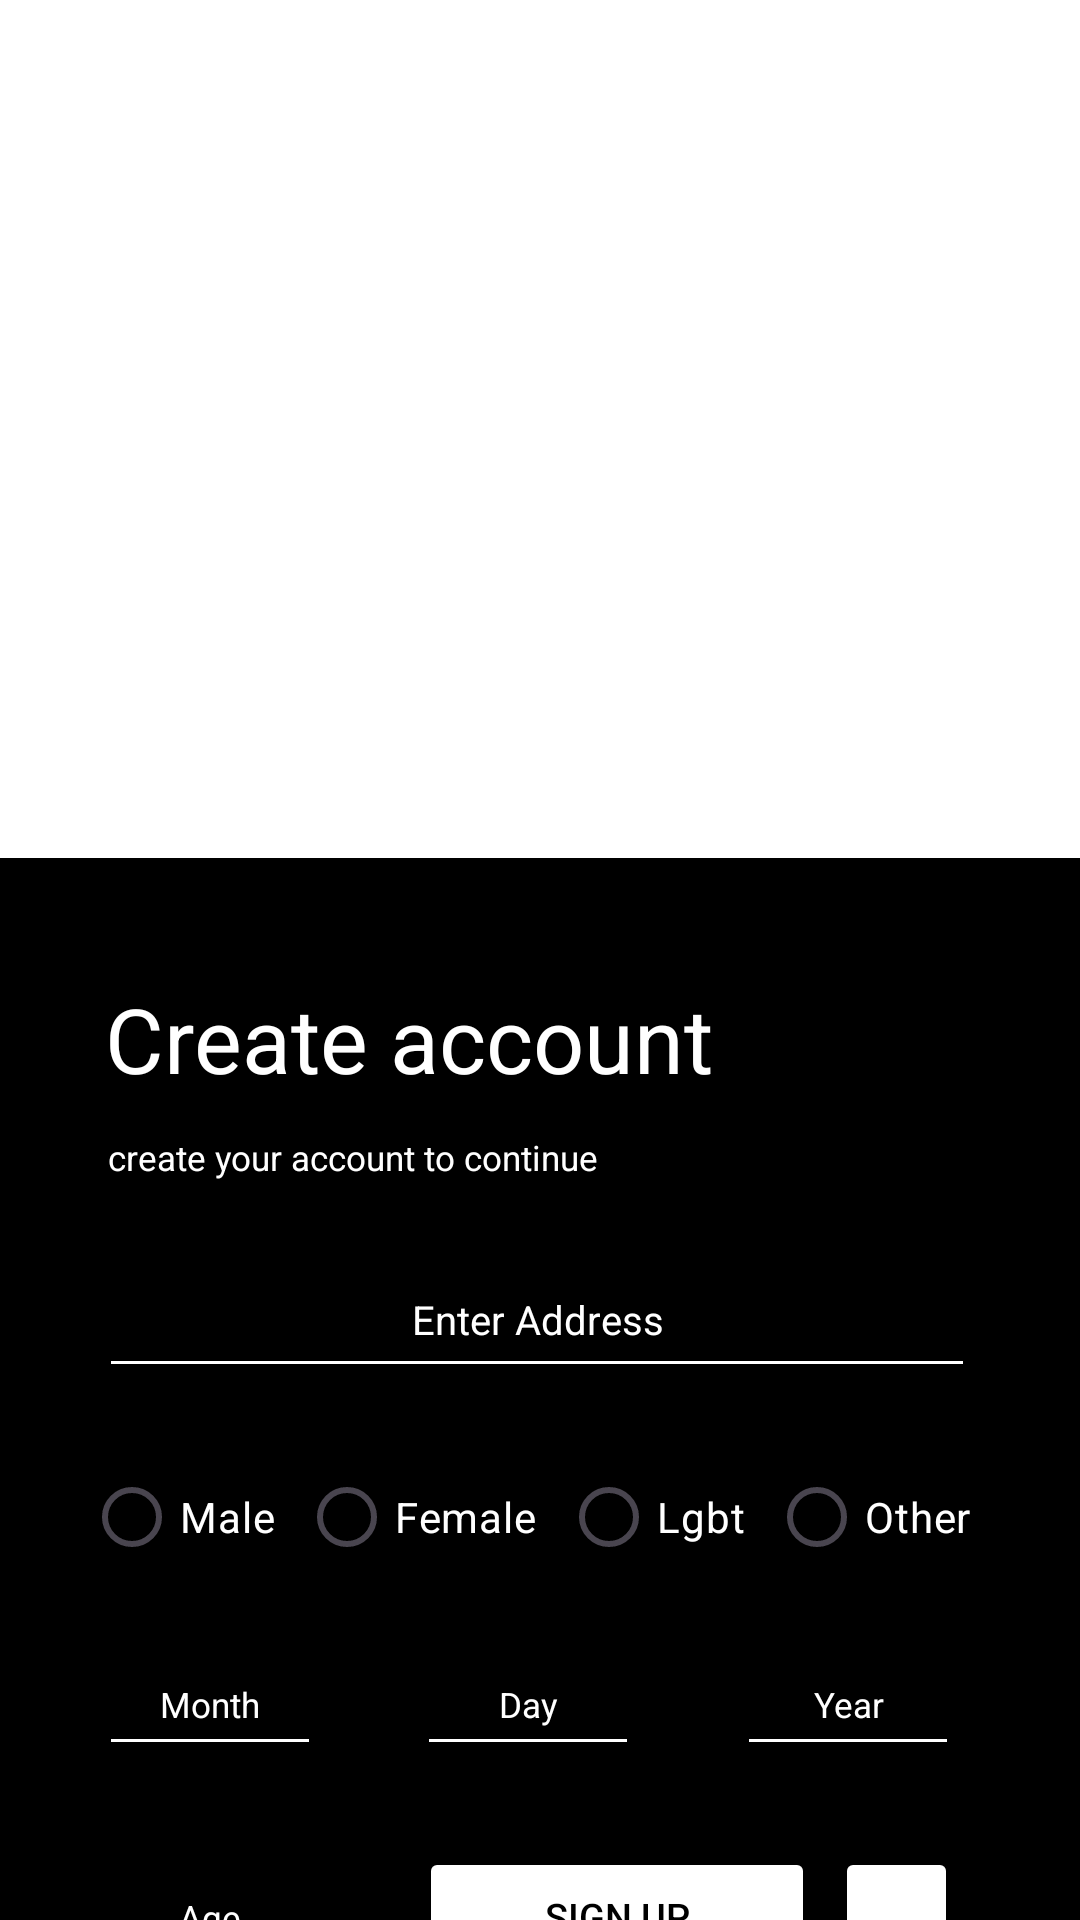

This screen was rendered from an Android layout file. Write that file and the resources it references.
<!-- AndroidManifest.xml: application theme Theme.DripJoyCoffee -->
<!-- res/layout/fragment_signup2.xml -->
<?xml version="1.0" encoding="utf-8"?>
<androidx.constraintlayout.widget.ConstraintLayout xmlns:android="http://schemas.android.com/apk/res/android"
    xmlns:tools="http://schemas.android.com/tools"
    android:layout_width="match_parent"
    android:layout_height="match_parent"
    xmlns:app="http://schemas.android.com/apk/res-auto"
    android:background="@color/white"
    tools:context=".Signup2Fragment">

    <View
        android:id="@+id/view"
        android:layout_width="366dp"
        android:layout_height="504dp"

        android:layout_marginTop="72dp"

        android:background="@color/black"
        app:layout_constraintEnd_toEndOf="parent"
        app:layout_constraintStart_toStartOf="parent"
        app:layout_constraintTop_toBottomOf="@+id/imageView3" />

    <ImageView
        android:id="@+id/imageView3"
        android:layout_width="153dp"
        android:layout_height="146dp"
        android:layout_marginTop="68dp"
        android:src="@drawable/skinshiplogo"
        app:layout_constraintEnd_toEndOf="parent"
        app:layout_constraintHorizontal_bias="0.502"
        app:layout_constraintStart_toStartOf="parent"
        app:layout_constraintTop_toTopOf="parent" />

    <TextView
        android:id="@+id/textView4"
        android:layout_width="205dp"
        android:layout_height="40dp"

        android:layout_marginStart="38dp"
        android:layout_marginTop="40dp"
        android:layout_marginEnd="247dp"

        android:text="Create account"
        android:textColor="@color/white"
        android:textSize="30sp"

        app:layout_constraintEnd_toEndOf="@+id/view"
        app:layout_constraintHorizontal_bias="0.0"
        app:layout_constraintStart_toStartOf="@+id/view"
        app:layout_constraintTop_toTopOf="@+id/view" />

    <TextView
        android:id="@+id/textView5"
        android:layout_width="wrap_content"
        android:layout_height="wrap_content"
        android:layout_marginStart="37dp"

        android:layout_marginTop="12dp"
        android:layout_marginEnd="70dp"
        android:textColor="@color/white"
        android:text="create your account to continue"

        android:textSize="35px"
        app:layout_constraintEnd_toEndOf="@+id/view"
        app:layout_constraintHorizontal_bias="0.02"
        app:layout_constraintStart_toStartOf="@+id/view"
        app:layout_constraintTop_toBottomOf="@+id/textView4" />

    <EditText
        android:id="@+id/Address"
        android:layout_width="292dp"
        android:layout_height="49dp"
        android:layout_marginStart="36dp"
        android:layout_marginTop="20dp"
        android:layout_marginEnd="45dp"
        android:ems="10"
        android:inputType="text"

        android:hint="Enter Address"
        android:textAlignment="center"
        android:textColorHint="@color/white"
        android:textColor="@color/white"
        android:textSize="40px"
        android:backgroundTint="@color/white"

        app:layout_constraintEnd_toEndOf="@+id/view"
        app:layout_constraintHorizontal_bias="0.0"
        app:layout_constraintStart_toStartOf="@+id/view"
        app:layout_constraintTop_toBottomOf="@+id/textView5" />

    <RadioButton
        android:id="@+id/male"
        android:layout_width="wrap_content"
        android:layout_height="wrap_content"

        android:layout_marginStart="28dp"
        android:layout_marginTop="19dp"

        android:text="Male"
        android:textColor="@color/white"
        app:layout_constraintStart_toStartOf="parent"
        app:layout_constraintTop_toBottomOf="@+id/Address" />

    <RadioButton
        android:id="@+id/Female"
        android:layout_width="wrap_content"
        android:layout_height="wrap_content"

        android:layout_marginStart="8dp"
        android:layout_marginTop="19dp"

        android:text="Female"
        android:textColor="@color/white"
        app:layout_constraintStart_toEndOf="@+id/male"
        app:layout_constraintTop_toBottomOf="@+id/Address"
        app:layout_constraintVertical_bias="0.0" />

    <RadioButton
        android:id="@+id/lgbt"
        android:layout_width="wrap_content"
        android:layout_height="wrap_content"

        android:layout_marginStart="8dp"
        android:layout_marginTop="19dp"

        android:text="Lgbt"
        android:textColor="@color/white"
        app:layout_constraintStart_toEndOf="@+id/Female"
        app:layout_constraintTop_toBottomOf="@+id/Address"
        app:layout_constraintVertical_bias="0.0" />

    <RadioButton
        android:id="@+id/other"
        android:layout_width="wrap_content"
        android:layout_height="wrap_content"

        android:layout_marginStart="8dp"
        android:layout_marginTop="19dp"

        android:text="Other"
        android:textColor="@color/white"
        app:layout_constraintStart_toEndOf="@+id/lgbt"
        app:layout_constraintTop_toBottomOf="@+id/Address" />

    <EditText
        android:id="@+id/month"
        android:layout_width="74dp"
        android:layout_height="44dp"
        android:layout_marginStart="36dp"

        android:layout_marginTop="15dp"
        android:backgroundTint="@color/white"
        android:ems="10"
        android:hint="Month"
        android:inputType="number"
        android:textAlignment="center"
        android:textColor="@color/white"

        android:textColorHint="@color/white"
        android:textSize="35px"
        app:layout_constraintStart_toStartOf="@+id/view"
        app:layout_constraintTop_toBottomOf="@+id/male" />

    <EditText
        android:id="@+id/day"
        android:layout_width="74dp"
        android:layout_height="44dp"
        android:layout_marginStart="32dp"

        android:layout_marginTop="15dp"
        android:backgroundTint="@color/white"
        android:ems="10"
        android:hint="Day"
        android:inputType="number"
        android:textAlignment="center"
        android:textColor="@color/white"

        android:textColorHint="@color/white"
        android:textSize="35px"
        app:layout_constraintStart_toEndOf="@+id/month"
        app:layout_constraintTop_toBottomOf="@+id/male" />

    <EditText
        android:id="@+id/year"
        android:layout_width="74dp"
        android:layout_height="44dp"

        android:layout_marginStart="32dp"
        android:layout_marginTop="15dp"
        android:layout_marginEnd="43dp"
        android:backgroundTint="@color/white"
        android:ems="10"
        android:hint="Year"
        android:inputType="number"

        android:textAlignment="center"
        android:textColor="@color/white"
        android:textColorHint="@color/white"
        android:textSize="35px"
        app:layout_constraintEnd_toEndOf="@+id/view"
        app:layout_constraintStart_toEndOf="@+id/day"
        app:layout_constraintTop_toBottomOf="@+id/male" />

    <EditText
        android:id="@+id/age"
        android:layout_width="74dp"
        android:layout_height="44dp"

        android:layout_marginStart="36dp"
        android:layout_marginTop="27dp"
        android:backgroundTint="@color/white"
        android:ems="10"

        android:hint="Age"
        android:inputType="number"
        android:textAlignment="center"
        android:textColor="@color/white"
        android:textColorHint="@color/white"
        android:textSize="35px"
        app:layout_constraintStart_toStartOf="@+id/view"
        app:layout_constraintTop_toBottomOf="@+id/month" />

    <Button
        android:id="@+id/start"
        android:layout_width="132dp"
        android:layout_height="46dp"

        android:layout_marginTop="27dp"

        android:layout_marginEnd="39dp"
        android:backgroundTint="@color/white"
        android:text="Sign up"
        android:textColor="@color/black"

        android:textSize="38px"
        app:layout_constraintEnd_toEndOf="@+id/view"
        app:layout_constraintHorizontal_bias="0.385"
        app:layout_constraintStart_toEndOf="@+id/age"
        app:layout_constraintTop_toBottomOf="@+id/day" />

    <TextView
        android:id="@+id/textView3"
        android:layout_width="wrap_content"
        android:layout_height="wrap_content"

        android:layout_marginTop="40dp"
        android:text="Already have account?"
        android:textColor="@color/white"

        app:layout_constraintEnd_toEndOf="parent"
        app:layout_constraintHorizontal_bias="0.307"
        app:layout_constraintStart_toStartOf="parent"
        app:layout_constraintTop_toBottomOf="@+id/start" />

    <Button
        android:id="@+id/back"
        android:layout_width="41dp"
        android:layout_height="46dp"

        android:layout_marginTop="27dp"

        android:layout_marginEnd="39dp"
        android:backgroundTint="@color/white"
        android:textColor="@color/black"

        android:textSize="38px"
        app:layout_constraintEnd_toEndOf="@+id/view"
        app:layout_constraintHorizontal_bias="0.6"
        app:layout_constraintStart_toEndOf="@+id/start"
        app:layout_constraintTop_toBottomOf="@+id/day" />

    <Button
        android:id="@+id/Login"
        android:layout_width="85dp"
        android:layout_height="38dp"

        android:layout_marginTop="30dp"
        android:backgroundTint="@color/white"
        android:text="Login"
        android:textAlignment="center"
        android:textColor="@color/black"
        android:textSize="35px"
        android:textStyle="bold"

        app:layout_constraintEnd_toEndOf="parent"
        app:layout_constraintHorizontal_bias="0.667"
        app:layout_constraintStart_toStartOf="@+id/textView3"
        app:layout_constraintTop_toBottomOf="@+id/start" />

</androidx.constraintlayout.widget.ConstraintLayout>
<!-- resources referenced by this layout -->
<resources>
  <color name="black">#FF000000</color>
  <color name="white">#FFFFFFFF</color>
  <style name="Theme.DripJoyCoffee" parent="Base.Theme.DripJoyCoffee" />
  <style name="Base.Theme.DripJoyCoffee" parent="Theme.Material3.DayNight.NoActionBar">
          
          
      </style>
</resources>
